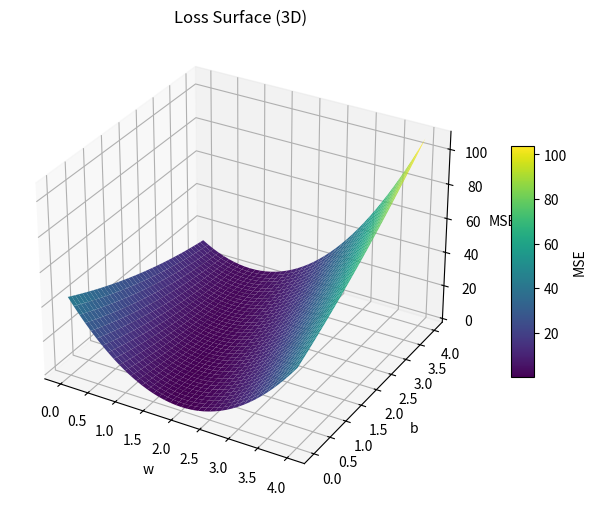

Reproduce this figure in Python.
import numpy as np
import matplotlib.pyplot as plt

x_data = np.array([1, 2, 3, 4, 5])
y_data = np.array([2, 4, 6, 8, 10])

def forward(x, w, b):
    return w * x + b

def loss(x, y, w, b):
    y_pred = forward(x, w, b)
    return (y_pred - y) ** 2

# 定义 w 和 b 的取值区间
w_range = np.arange(0, 4.1, 0.1)
b_range = np.arange(0, 4.1, 0.1)

# 准备存储 MSE 的二维数组
mse_matrix = np.zeros((len(w_range), len(b_range)))

# 双重循环计算每个 (w, b) 组合的 MSE
for i, w in enumerate(w_range):
    for j, b in enumerate(b_range):
        # 计算当前 (w,b) 下的总损失
        total_loss = 0
        for x, y in zip(x_data, y_data):
            total_loss += loss(x, y, w, b)
        mse = total_loss / len(x_data)
        mse_matrix[i, j] = mse  # 注意：这里 mse_matrix[i, j] 对应 w_range[i], b_range[j]

# 生成网格坐标矩阵
W, B = np.meshgrid(w_range, b_range, indexing='ij')  # 使用 indexing='ij' 使 W 的行对应 w，列对应 b

# 创建3D图形
fig = plt.figure(figsize=(10, 6))
ax = fig.add_subplot(111, projection='3d')

# 绘制曲面（注意此时 mse_matrix 的形状与 W 一致，无需转置）
surf = ax.plot_surface(W, B, mse_matrix, cmap='viridis', edgecolor='none')

fig.colorbar(surf, ax=ax, shrink=0.5, aspect=10, label='MSE')
ax.set_xlabel('w')
ax.set_ylabel('b')
ax.set_zlabel('MSE')
ax.set_title('Loss Surface (3D)')

plt.show()
